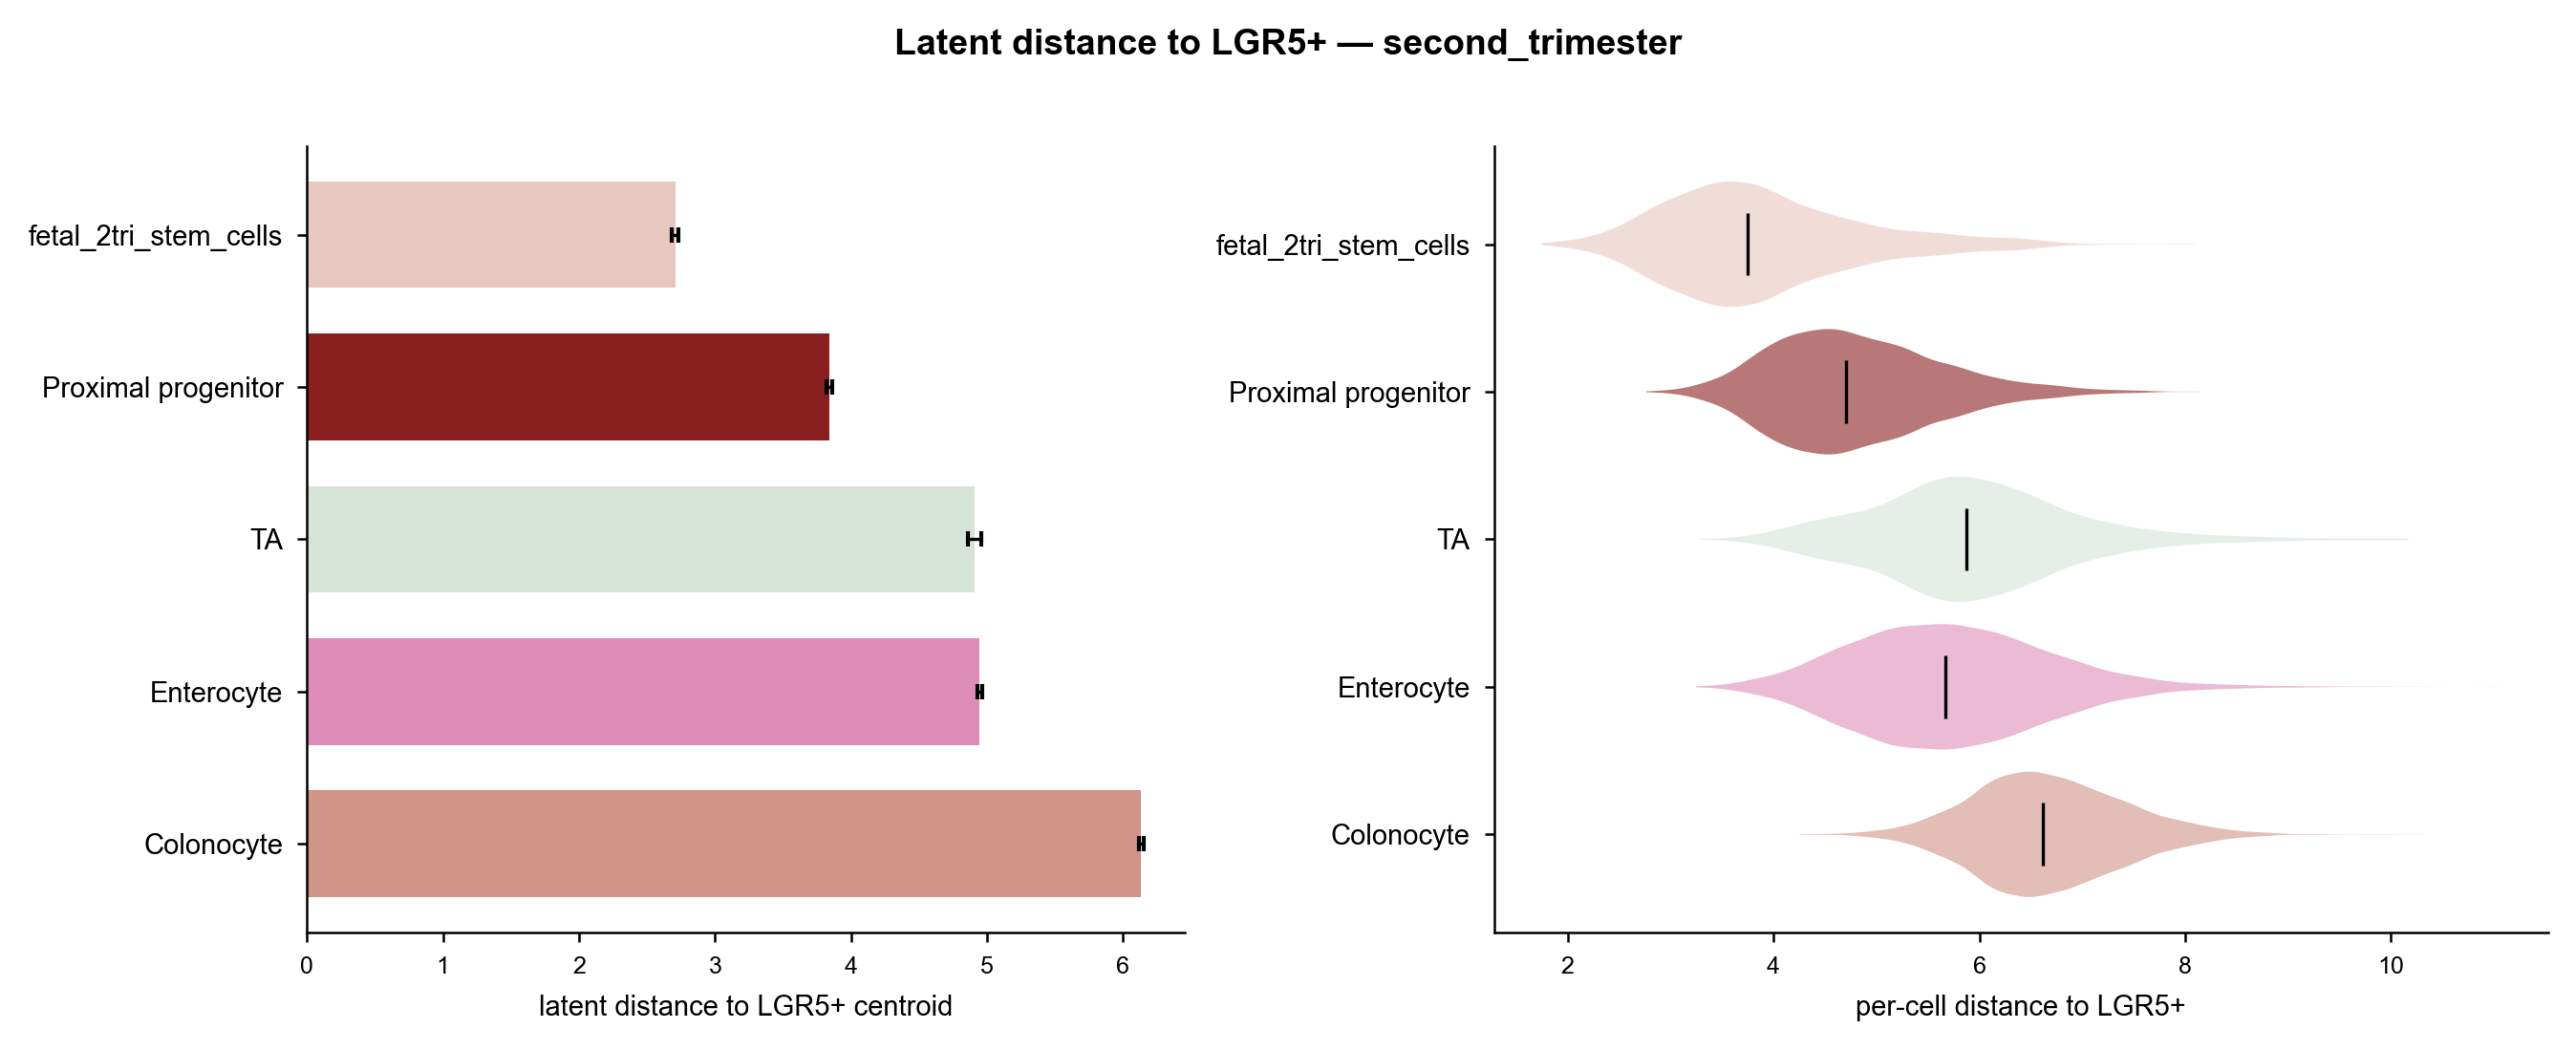

The table this chart was drawn from, first rows:
group, n, centroid_dist, boot_mean, boot_ci_lo, boot_ci_hi, median_cell_dist
fetal_2tri_stem_cells, 3601, 2.707, 2.707, 2.683, 2.73, 3.749
Proximal progenitor, 2733, 3.84, 3.84, 3.819, 3.864, 4.7
TA, 1685, 4.906, 4.907, 4.857, 4.956, 5.873
Enterocyte, 9855, 4.943, 4.945, 4.929, 4.963, 5.669
Colonocyte, 6426, 6.132, 6.132, 6.117, 6.149, 6.618
